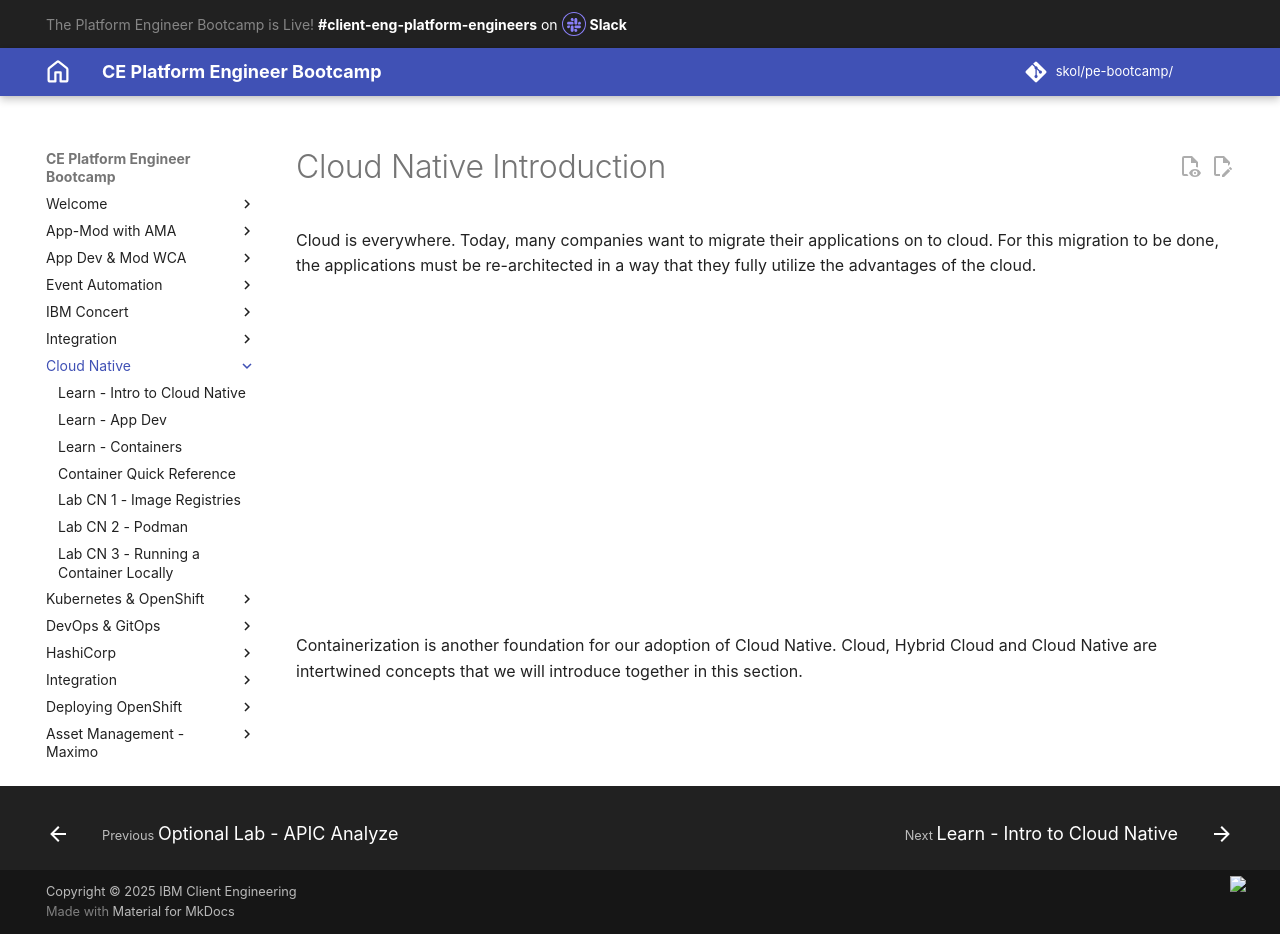

repository: jabbott7335/ce-pe-bootcamp · page: cn/index.html · generator: mkdocs

---
Title: Cloud Native Introduction
hide:
    - toc
---

# Cloud Native Introduction

Cloud is everywhere. Today, many companies want to migrate their applications on to cloud. For this migration to be done, the applications must be re-architected in a way that they fully utilize the advantages of the cloud.

<iframe width="560" height="315" src="https://www.youtube.com/embed/fp9_ubiKqFU" frameborder="0" allow="accelerometer; autoplay; encrypted-media; gyroscope; picture-in-picture" allowfullscreen></iframe>

Containerization is another foundation for our adoption of Cloud Native.  Cloud, Hybrid Cloud and Cloud Native are intertwined concepts that we will introduce together in this section.
